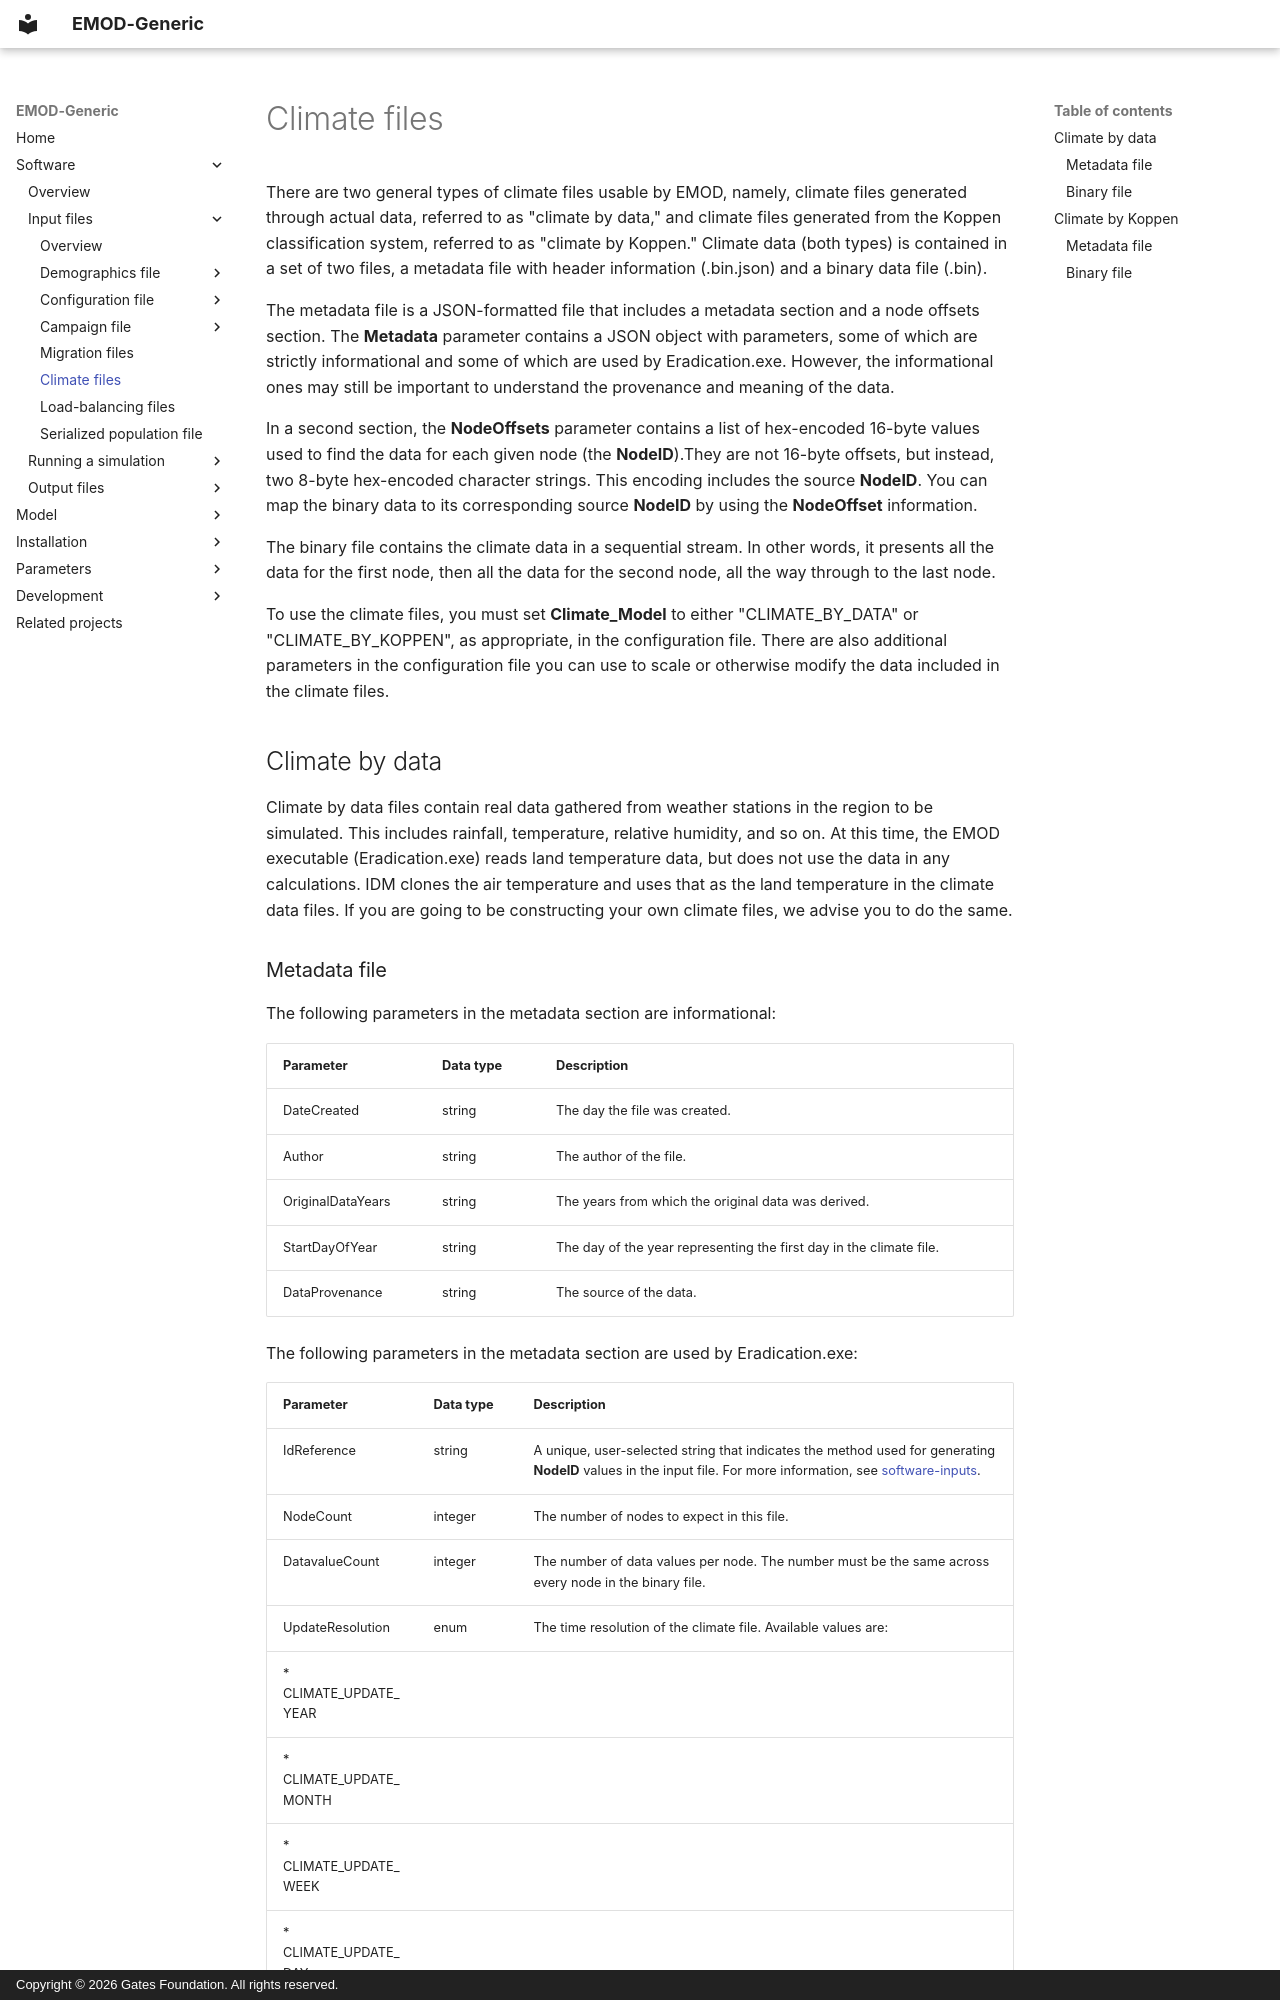

repository: EMOD-Hub/EMOD-Generic · page: md_software/software-climate/index.html · generator: mkdocs · copyright: Copyright © 2026 Gates Foundation. All rights reserved.

# Climate files

There are two general types of climate files usable by EMOD, namely, climate files generated
through actual data, referred to as "climate by data," and climate files generated from the Koppen
classification system, referred to as "climate by Koppen." Climate data (both types) is contained in
a set of two files, a metadata file with header information (<name>.bin.json) and a binary data file
(<name>.bin).

The metadata file is a JSON-formatted file that includes a metadata section and a node offsets
section. The **Metadata** parameter contains a JSON object with parameters, some of which are
strictly  informational and some of which are used by Eradication.exe. However, the informational ones may
still be important to understand the provenance and meaning of the data.

In a second section, the **NodeOffsets** parameter contains a list of hex-encoded 16-byte values
used to find the data for each given node (the **NodeID**).They are not 16-byte offsets, but
instead, two 8-byte hex-encoded character strings. This encoding includes the source **NodeID**. You
can map the binary data to its corresponding source **NodeID** by using the **NodeOffset**
information.

The binary file contains the climate data in a sequential stream. In other words, it presents
all the data for the first node, then all the data for the second node, all the way through to the
last node.

To use the climate files, you must set **Climate_Model** to either "CLIMATE_BY_DATA" or
"CLIMATE_BY_KOPPEN", as appropriate, in the configuration file. There are also additional parameters
in the configuration file you can use to scale or otherwise modify the data included in the
climate files.

## Climate by data

Climate by data files contain real data gathered from weather stations in the region to be
simulated. This includes rainfall, temperature, relative humidity, and so on. At this time, the
EMOD executable (Eradication.exe) reads land temperature data, but does not use the data in any calculations. IDM clones
the air temperature and uses that as the land temperature in the climate data files. If you are
going to be constructing your own climate files, we advise you to do the same.
